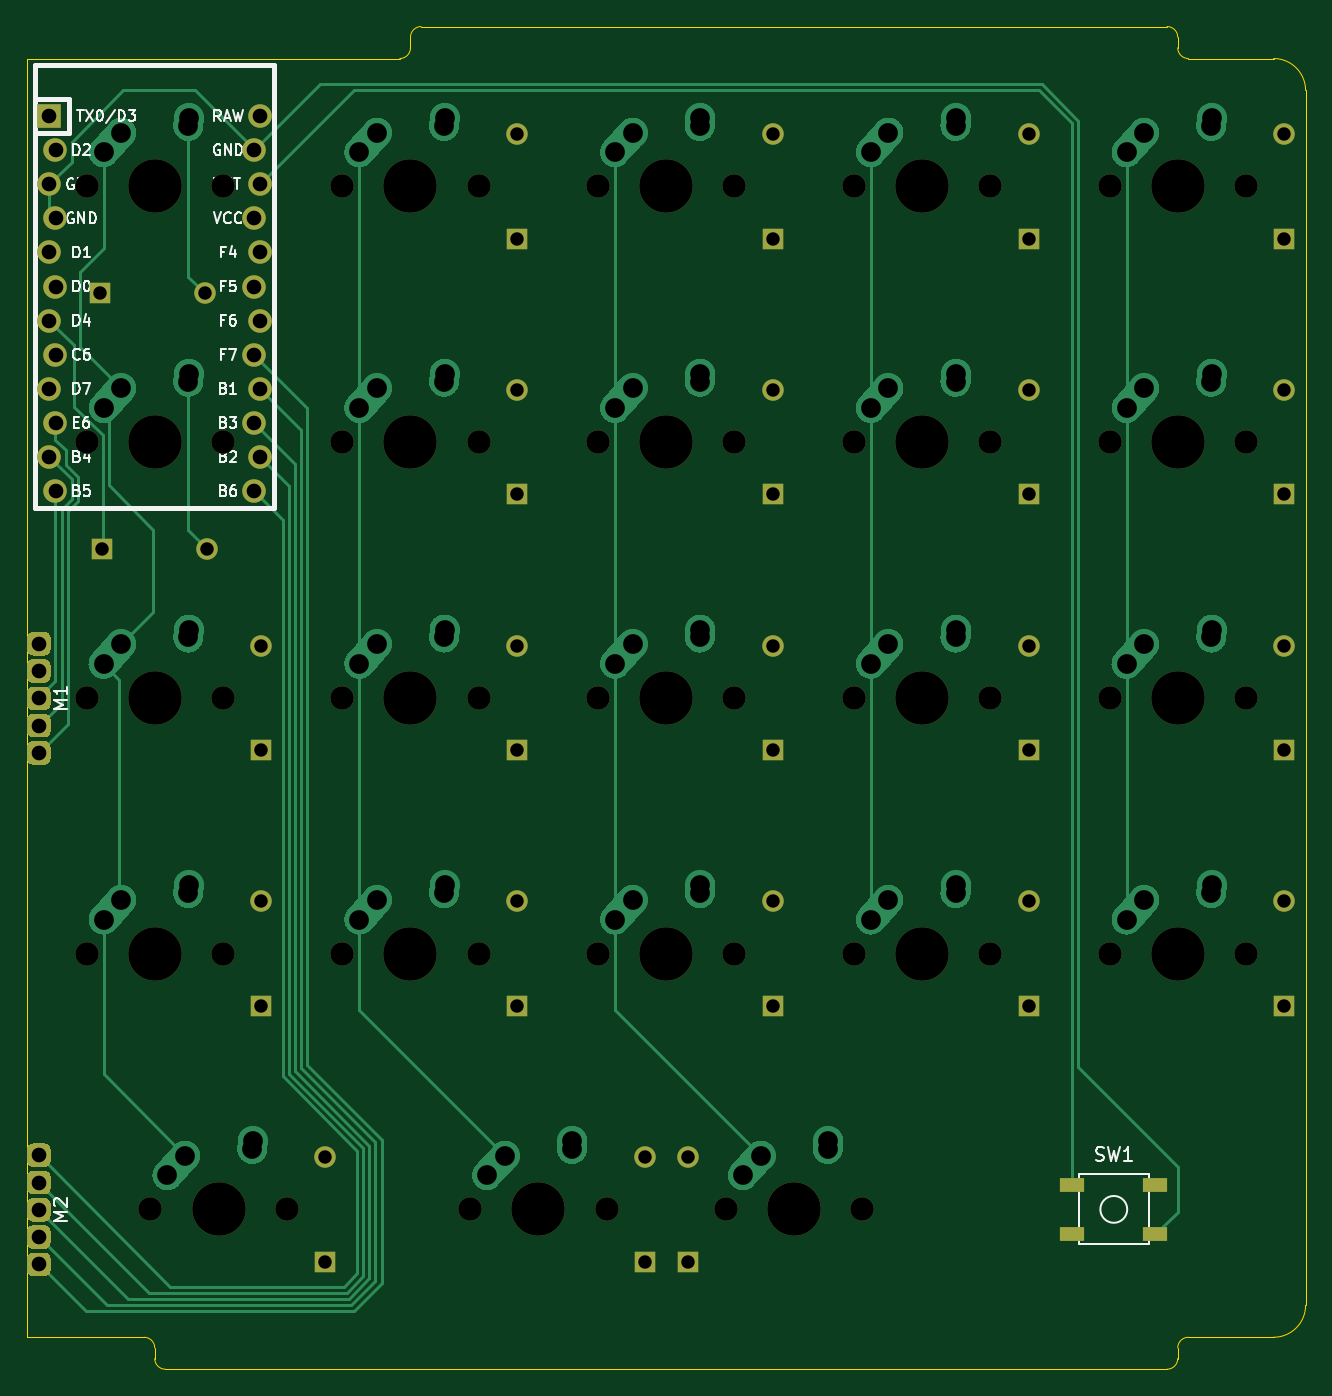
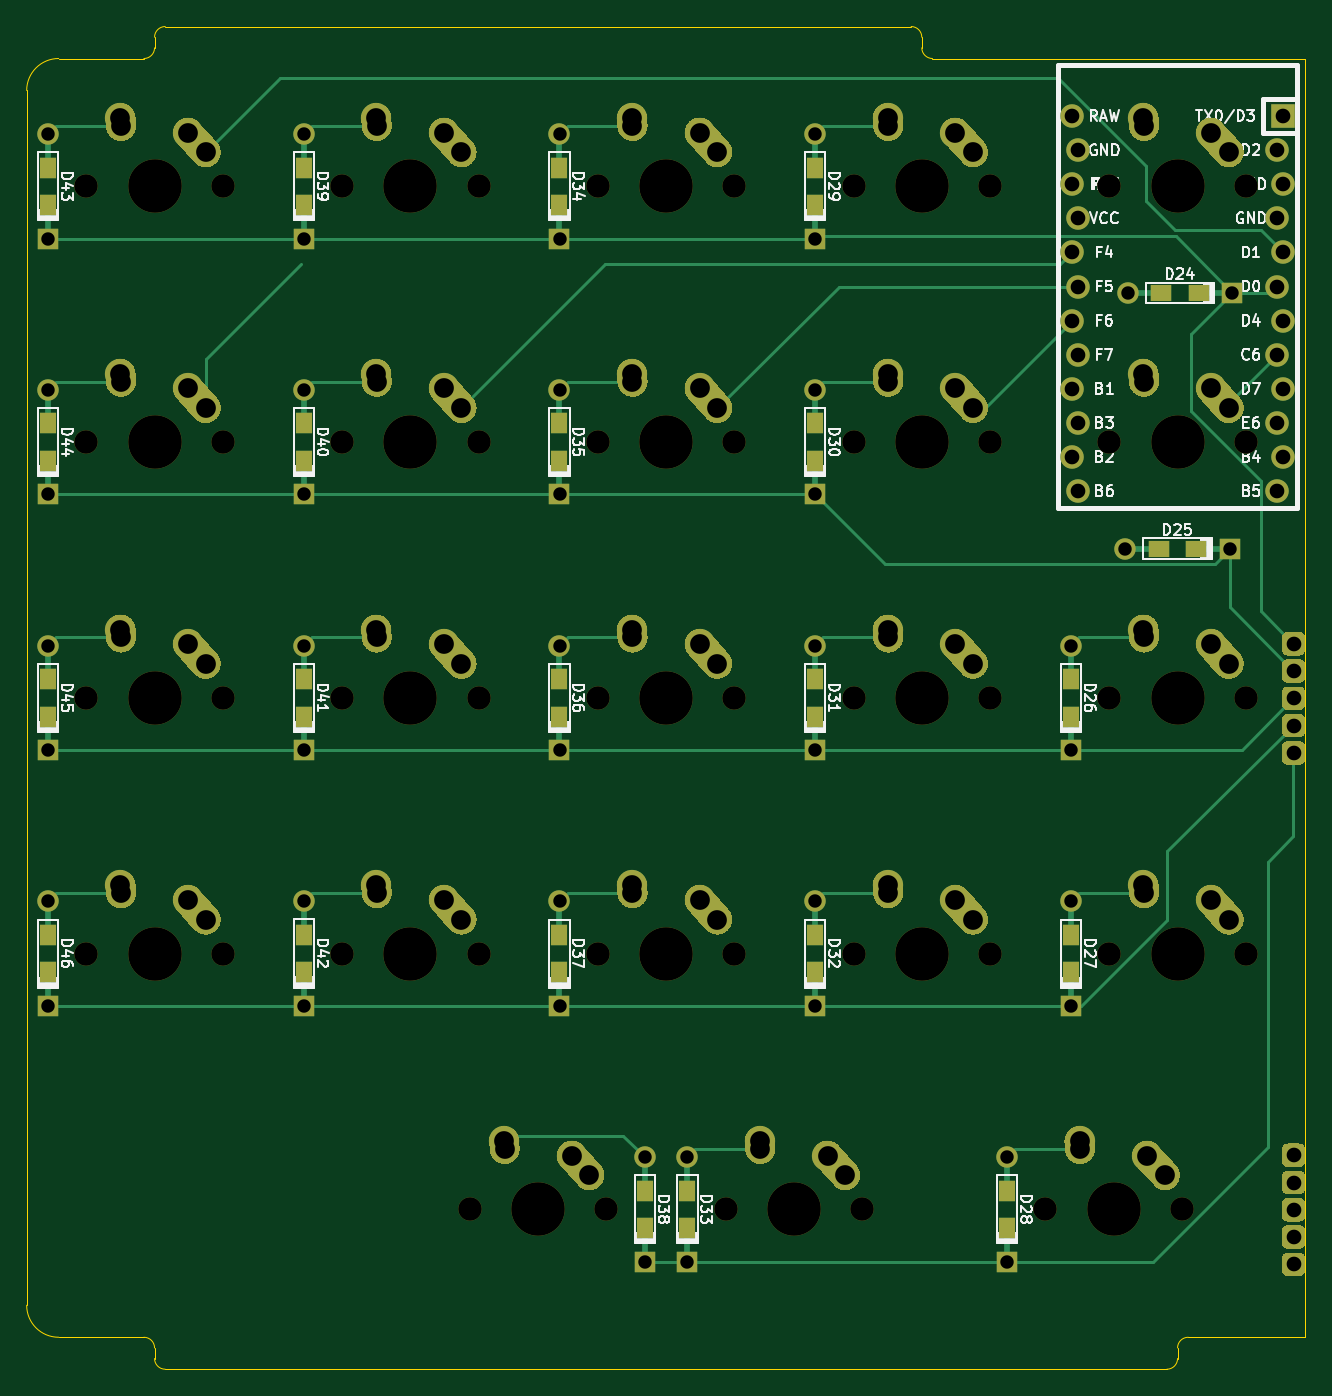
Circuit board: 9 layer files. Board 95.2 x 100.0 mm.
- bottom_copper: center-gasket-2-B_Cu.gbl (40156 bytes)
- bottom_mask: center-gasket-2-B_Mask.gbs (27668 bytes)
- bottom_silk: center-gasket-2-B_SilkS.gbo (79173 bytes)
- outline: center-gasket-2-Edge_Cuts.gm1 (1848 bytes)
- top_copper: center-gasket-2-F_Cu.gtl (36693 bytes)
- top_mask: center-gasket-2-F_Mask.gts (8855 bytes)
- top_silk: center-gasket-2-F_SilkS.gto (28708 bytes)
- drill: center-gasket-2-NPTH.drl (1401 bytes)
- drill: center-gasket-2-PTH.drl (3048 bytes)

=== bottom_copper: center-gasket-2-B_Cu.gbl (40156 bytes, source omitted) ===
=== bottom_mask: center-gasket-2-B_Mask.gbs (27668 bytes, source omitted) ===
=== bottom_silk: center-gasket-2-B_SilkS.gbo (79173 bytes, source omitted) ===
=== outline: center-gasket-2-Edge_Cuts.gm1 ===
%TF.GenerationSoftware,KiCad,Pcbnew,(5.1.12)-1*%
%TF.CreationDate,2022-01-07T17:35:06-05:00*%
%TF.ProjectId,center-gasket-2,63656e74-6572-42d6-9761-736b65742d32,rev?*%
%TF.SameCoordinates,Original*%
%TF.FileFunction,Profile,NP*%
%FSLAX46Y46*%
G04 Gerber Fmt 4.6, Leading zero omitted, Abs format (unit mm)*
G04 Created by KiCad (PCBNEW (5.1.12)-1) date 2022-01-07 17:35:06*
%MOMM*%
%LPD*%
G01*
G04 APERTURE LIST*
%TA.AperFunction,Profile*%
%ADD10C,0.050000*%
%TD*%
G04 APERTURE END LIST*
D10*
X58737500Y-30956250D02*
X30956250Y-30956250D01*
X59531250Y-29368750D02*
X59531250Y-30162500D01*
X59531250Y-30162500D02*
G75*
G02*
X58737500Y-30956250I-793750J0D01*
G01*
X59531250Y-29368750D02*
G75*
G02*
X60325000Y-28575000I793750J0D01*
G01*
X115887500Y-28575000D02*
X60325000Y-28575000D01*
X116681250Y-29368750D02*
X116681250Y-30162500D01*
X115887500Y-28575000D02*
G75*
G02*
X116681250Y-29368750I0J-793750D01*
G01*
X117475000Y-30956250D02*
G75*
G02*
X116681250Y-30162500I0J793750D01*
G01*
X116681250Y-127000000D02*
X116681250Y-127793750D01*
X116681250Y-127793750D02*
G75*
G02*
X115887500Y-128587500I-793750J0D01*
G01*
X116681250Y-127000000D02*
G75*
G02*
X117475000Y-126206250I793750J0D01*
G01*
X123825000Y-126206250D02*
X117475000Y-126206250D01*
X41275000Y-128587500D02*
X115887500Y-128587500D01*
X40481250Y-127000000D02*
X40481250Y-127793750D01*
X41275000Y-128587500D02*
G75*
G02*
X40481250Y-127793750I0J793750D01*
G01*
X39687500Y-126206250D02*
G75*
G02*
X40481250Y-127000000I0J-793750D01*
G01*
X30956250Y-126206250D02*
X30956250Y-30956250D01*
X126206250Y-123825000D02*
G75*
G02*
X123825000Y-126206250I-2381250J0D01*
G01*
X30956250Y-126206250D02*
X39687500Y-126206250D01*
X126206250Y-33337500D02*
X126206250Y-123825000D01*
X117475000Y-30956250D02*
X123825000Y-30956250D01*
X123825000Y-30956250D02*
G75*
G02*
X126206250Y-33337500I0J-2381250D01*
G01*
M02*

=== top_copper: center-gasket-2-F_Cu.gtl (36693 bytes, source omitted) ===
=== top_mask: center-gasket-2-F_Mask.gts (8855 bytes, source omitted) ===
=== top_silk: center-gasket-2-F_SilkS.gto (28708 bytes, source omitted) ===
=== drill: center-gasket-2-NPTH.drl ===
M48
; DRILL file {KiCad (5.1.12)-1} date 01/07/22 17:35:07
; FORMAT={-:-/ absolute / inch / decimal}
; #@! TF.CreationDate,2022-01-07T17:35:07-05:00
; #@! TF.GenerationSoftware,Kicad,Pcbnew,(5.1.12)-1
; #@! TF.FileFunction,NonPlated,1,2,NPTH
FMAT,2
INCH
T1C0.0689
T2C0.1570
%
G90
G05
T1
X1.3938Y-1.5938
X1.3938Y-2.3438
X1.3938Y-3.0938
X1.3938Y-3.8438
X1.5813Y-4.5938
X1.7937Y-1.5938
X1.7937Y-2.3438
X1.7937Y-3.0938
X1.7937Y-3.8438
X1.9812Y-4.5938
X2.1437Y-1.5938
X2.1437Y-2.3438
X2.1437Y-3.0938
X2.1437Y-3.8438
X2.5187Y-4.5938
X2.5437Y-1.5938
X2.5437Y-2.3438
X2.5437Y-3.0938
X2.5437Y-3.8438
X2.8937Y-1.5938
X2.8937Y-2.3438
X2.8937Y-3.0938
X2.8937Y-3.8438
X2.9187Y-4.5938
X3.2687Y-4.5938
X3.2937Y-1.5938
X3.2937Y-2.3438
X3.2937Y-3.0938
X3.2937Y-3.8438
X3.6437Y-1.5938
X3.6437Y-2.3438
X3.6437Y-3.0938
X3.6437Y-3.8438
X3.6687Y-4.5938
X4.0438Y-1.5938
X4.0438Y-2.3438
X4.0438Y-3.0938
X4.0438Y-3.8438
X4.3937Y-1.5938
X4.3937Y-2.3438
X4.3937Y-3.0938
X4.3937Y-3.8438
X4.7938Y-1.5938
X4.7938Y-2.3438
X4.7938Y-3.0938
X4.7938Y-3.8438
T2
X1.5938Y-1.5938
X1.5938Y-2.3438
X1.5938Y-3.0938
X1.5938Y-3.8438
X1.7812Y-4.5938
X2.3438Y-1.5938
X2.3438Y-2.3438
X2.3438Y-3.0938
X2.3438Y-3.8438
X2.7188Y-4.5938
X3.0938Y-1.5938
X3.0938Y-2.3438
X3.0938Y-3.0938
X3.0938Y-3.8438
X3.4688Y-4.5938
X3.8438Y-1.5938
X3.8438Y-2.3438
X3.8438Y-3.0938
X3.8438Y-3.8438
X4.5938Y-1.5938
X4.5938Y-2.3438
X4.5938Y-3.0938
X4.5938Y-3.8438
T0
M30

=== drill: center-gasket-2-PTH.drl ===
M48
; DRILL file {KiCad (5.1.12)-1} date 01/07/22 17:35:07
; FORMAT={-:-/ absolute / inch / decimal}
; #@! TF.CreationDate,2022-01-07T17:35:07-05:00
; #@! TF.GenerationSoftware,Kicad,Pcbnew,(5.1.12)-1
; #@! TF.FileFunction,Plated,1,2,PTH
FMAT,2
INCH
T1C0.0394
T2C0.0430
T3C0.0579
%
G90
G05
T1
X1.4328Y-1.9062
X1.4402Y-2.6562
X1.7399Y-1.9062
X1.7473Y-2.6562
X1.9062Y-2.9402
X1.9062Y-3.2473
X1.9062Y-3.6902
X1.9062Y-3.9973
X2.0938Y-4.4402
X2.0938Y-4.7473
X2.6562Y-1.4402
X2.6562Y-1.7473
X2.6562Y-2.1902
X2.6562Y-2.4973
X2.6562Y-2.9402
X2.6562Y-3.2473
X2.6562Y-3.6902
X2.6562Y-3.9973
X3.0312Y-4.4402
X3.0312Y-4.7473
X3.1562Y-4.4402
X3.1562Y-4.7473
X3.4062Y-1.4402
X3.4062Y-1.7473
X3.4062Y-2.1902
X3.4062Y-2.4973
X3.4062Y-2.9402
X3.4062Y-3.2473
X3.4062Y-3.6902
X3.4062Y-3.9973
X4.1562Y-1.4402
X4.1562Y-1.7473
X4.1562Y-2.1902
X4.1562Y-2.4973
X4.1562Y-2.9402
X4.1562Y-3.2473
X4.1562Y-3.6901
X4.1562Y-3.9972
X4.9062Y-1.4402
X4.9062Y-1.7473
X4.9062Y-2.1902
X4.9062Y-2.4973
X4.9062Y-2.9402
X4.9062Y-3.2473
X4.9062Y-3.6902
X4.9062Y-3.9973
T2
X1.2537Y-2.935
X1.2537Y-3.015
X1.2537Y-3.095
X1.2537Y-3.175
X1.2537Y-3.255
X1.2537Y-4.435
X1.2537Y-4.515
X1.2537Y-4.595
X1.2537Y-4.675
X1.2537Y-4.755
X1.2848Y-1.3875
X1.2848Y-1.5875
X1.2848Y-1.7875
X1.2848Y-1.9875
X1.2848Y-2.1875
X1.2848Y-2.3875
X1.3028Y-1.4875
X1.3028Y-1.6875
X1.3028Y-1.8875
X1.3028Y-2.0875
X1.3028Y-2.2875
X1.3028Y-2.4875
X1.8847Y-1.4875
X1.8847Y-1.6875
X1.8847Y-1.8875
X1.8847Y-2.0875
X1.8847Y-2.2875
X1.8847Y-2.4875
X1.9027Y-1.3875
X1.9027Y-1.5875
X1.9027Y-1.7875
X1.9027Y-1.9875
X1.9027Y-2.1875
X1.9027Y-2.3875
T3
X1.4437Y-1.4937
X1.4437Y-2.2437
X1.4437Y-2.9937
X1.4437Y-3.7437
X1.4953Y-1.4363
X1.4953Y-2.1863
X1.4953Y-2.9363
X1.4953Y-3.6863
X1.6312Y-4.4937
X1.6828Y-4.4363
X1.6922Y-1.4166
X1.6922Y-2.1666
X1.6922Y-2.9166
X1.6922Y-3.6666
X1.6937Y-1.3938
X1.6937Y-2.1437
X1.6937Y-2.8937
X1.6937Y-3.6437
X1.8797Y-4.4166
X1.8812Y-4.3937
X2.1938Y-1.4937
X2.1938Y-2.2437
X2.1938Y-2.9937
X2.1938Y-3.7437
X2.2453Y-1.4363
X2.2453Y-2.1863
X2.2453Y-2.9363
X2.2453Y-3.6863
X2.4422Y-1.4166
X2.4422Y-2.1666
X2.4422Y-2.9166
X2.4422Y-3.6666
X2.4438Y-1.3938
X2.4438Y-2.1437
X2.4438Y-2.8937
X2.4438Y-3.6437
X2.5688Y-4.4937
X2.6203Y-4.4363
X2.8172Y-4.4166
X2.8188Y-4.3937
X2.9438Y-1.4937
X2.9438Y-2.2437
X2.9438Y-2.9937
X2.9438Y-3.7437
X2.9953Y-1.4363
X2.9953Y-2.1863
X2.9953Y-2.9363
X2.9953Y-3.6863
X3.1922Y-1.4166
X3.1922Y-2.1666
X3.1922Y-2.9166
X3.1922Y-3.6666
X3.1938Y-1.3938
X3.1938Y-2.1437
X3.1938Y-2.8937
X3.1938Y-3.6437
X3.3188Y-4.4937
X3.3703Y-4.4363
X3.5672Y-4.4166
X3.5688Y-4.3937
X3.6938Y-1.4937
X3.6938Y-2.2437
X3.6938Y-2.9937
X3.6938Y-3.7437
X3.7453Y-1.4363
X3.7453Y-2.1863
X3.7453Y-2.9363
X3.7453Y-3.6863
X3.9422Y-1.4166
X3.9422Y-2.1666
X3.9422Y-2.9166
X3.9422Y-3.6666
X3.9438Y-1.3938
X3.9438Y-2.1437
X3.9438Y-2.8937
X3.9438Y-3.6437
X4.4437Y-1.4937
X4.4437Y-2.2437
X4.4437Y-2.9937
X4.4437Y-3.7437
X4.4953Y-1.4363
X4.4953Y-2.1863
X4.4953Y-2.9363
X4.4953Y-3.6863
X4.6922Y-1.4166
X4.6922Y-2.1666
X4.6922Y-2.9166
X4.6922Y-3.6666
X4.6937Y-1.3938
X4.6937Y-2.1437
X4.6937Y-2.8937
X4.6937Y-3.6437
T0
M30

